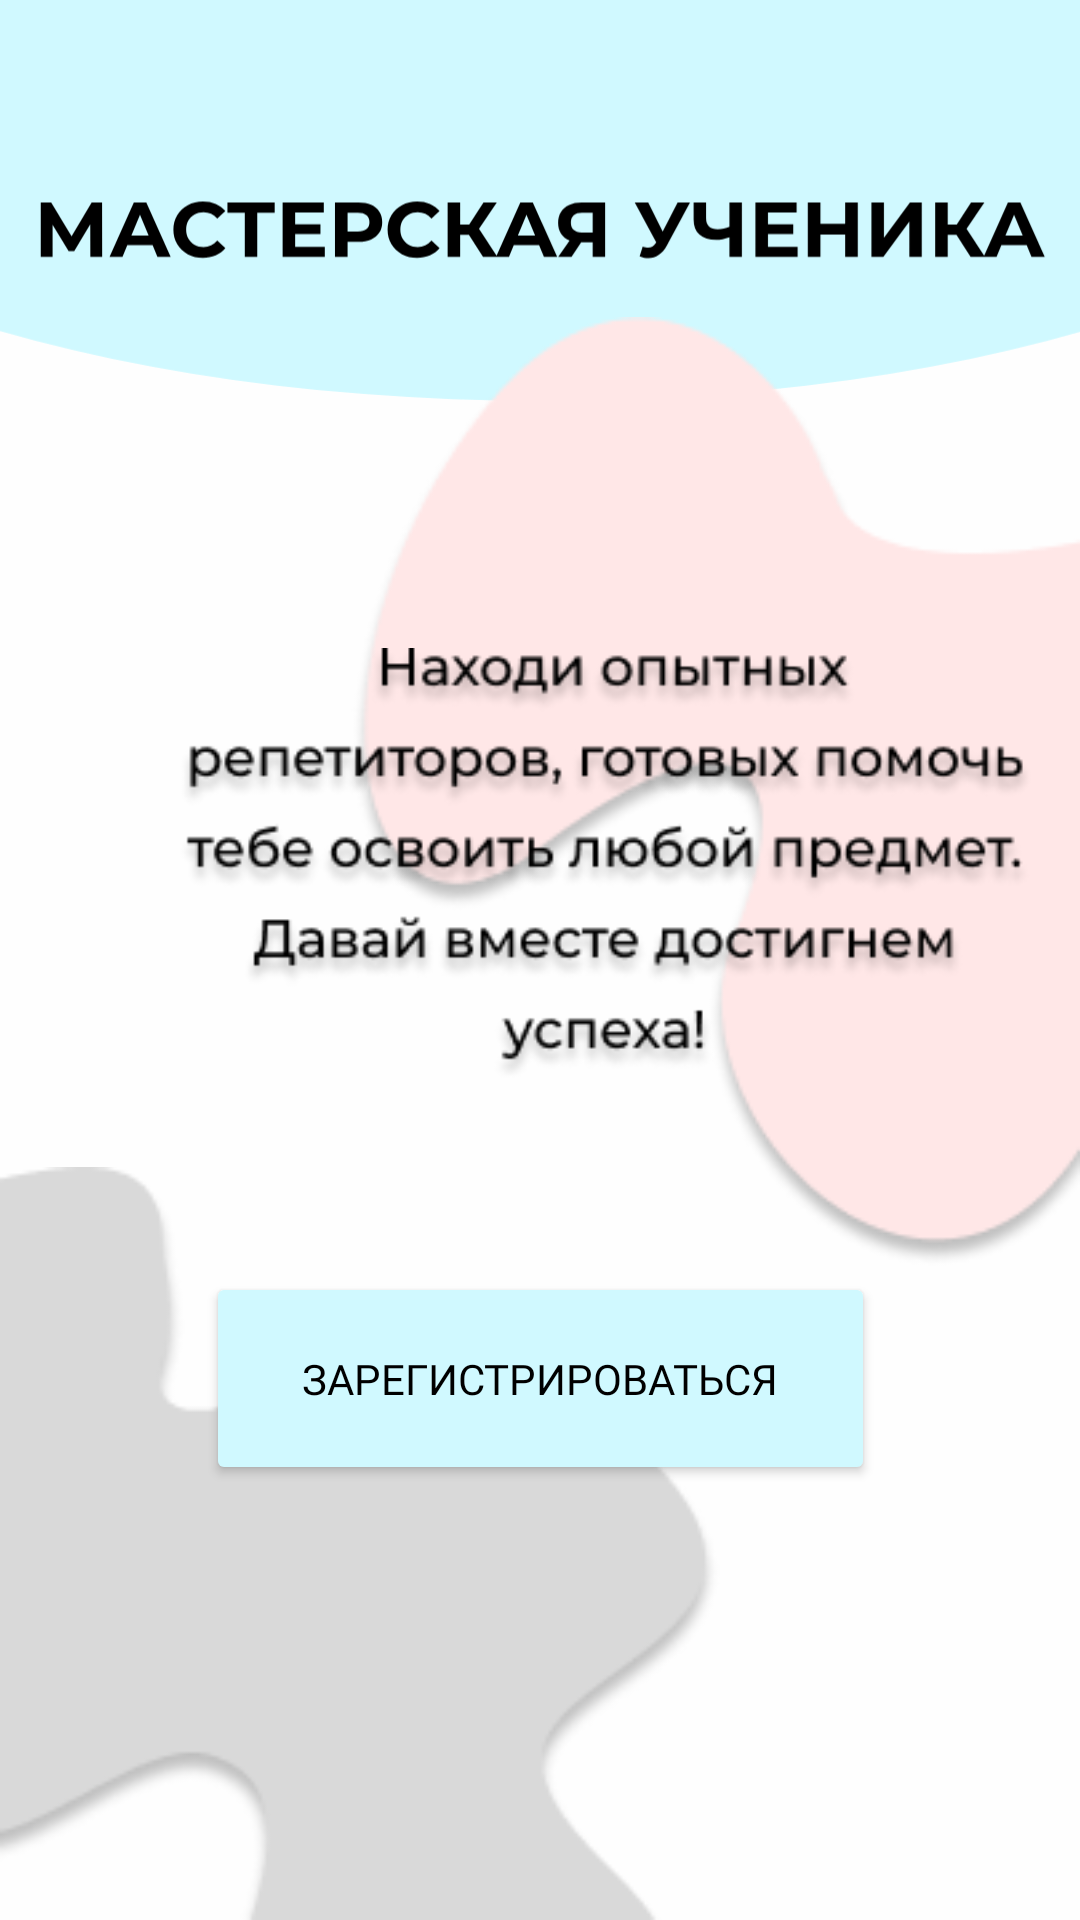

The Android layout XML behind this screen, and the referenced resources:
<!-- AndroidManifest.xml: application theme Theme.Our_trpp_project -->
<!-- res/layout/fragment_student1.xml -->
<?xml version="1.0" encoding="utf-8"?>
<androidx.constraintlayout.widget.ConstraintLayout xmlns:android="http://schemas.android.com/apk/res/android"
    xmlns:app="http://schemas.android.com/apk/res-auto"
    xmlns:tools="http://schemas.android.com/tools"
    android:layout_width="match_parent"
    android:layout_height="match_parent"
    android:background="#FEFEFE"
    >


    <ImageView
        android:id="@+id/imageView4"
        android:layout_width="501dp"
        android:layout_height="144dp"
        app:layout_constraintBottom_toBottomOf="parent"
        app:layout_constraintEnd_toEndOf="parent"
        app:layout_constraintStart_toStartOf="parent"
        app:layout_constraintTop_toTopOf="parent"
        app:layout_constraintVertical_bias="0.0"
        app:srcCompat="@drawable/shapka_student" />

    <ImageView
        android:id="@+id/imageView11"
        android:layout_width="243dp"
        android:layout_height="368dp"
        android:src="@drawable/elem4"
        app:layout_constraintBottom_toBottomOf="parent"
        app:layout_constraintEnd_toEndOf="parent"
        app:layout_constraintHorizontal_bias="1.0"
        app:layout_constraintStart_toStartOf="parent"
        app:layout_constraintTop_toTopOf="parent"
        app:layout_constraintVertical_bias="0.295" />

    <ImageView
        android:id="@+id/imageView13"
        android:layout_width="240dp"
        android:layout_height="251dp"
        android:src="@drawable/elem6"
        app:layout_constraintBottom_toBottomOf="parent"
        app:layout_constraintEnd_toEndOf="parent"
        app:layout_constraintHorizontal_bias="0.0"
        app:layout_constraintStart_toStartOf="parent"
        app:layout_constraintTop_toTopOf="parent"
        app:layout_constraintVertical_bias="1.0" />

    <ImageView
        android:id="@+id/imageView12"
        android:layout_width="501dp"
        android:layout_height="144dp"
        android:layout_marginStart="-50dp"
        android:layout_marginTop="216dp"
        app:layout_constraintStart_toStartOf="parent"
        app:layout_constraintTop_toTopOf="parent"
        app:srcCompat="@drawable/elem5" />


    











    <Button
        android:id="@+id/button2"
        android:layout_width="291dp"
        android:layout_height="69dp"
        android:background="@android:color/transparent"
        android:fontFamily="@font/montserrat_semibold"
        android:text="У меня уже есть аккаунт"
        android:textColor="@color/black"
        android:textStyle="normal"
        app:layout_constraintBottom_toBottomOf="parent"
        app:layout_constraintEnd_toEndOf="parent"
        app:layout_constraintStart_toStartOf="parent"
        app:layout_constraintTop_toTopOf="parent"
        app:layout_constraintVertical_bias="0.74" />

    <Button
        android:id="@+id/button3"
        android:layout_width="223dp"
        android:layout_height="71dp"
        android:layout_marginTop="280dp"
        android:backgroundTint="@color/Background_blue"
        android:fontFamily="@font/montserrat_semibold"
        android:text="Зарегистрироваться"
        android:textColor="@color/black"
        app:layout_constraintBottom_toBottomOf="parent"
        app:layout_constraintEnd_toEndOf="parent"
        app:layout_constraintStart_toStartOf="parent"
        app:layout_constraintTop_toBottomOf="@+id/imageView4"
        app:layout_constraintVertical_bias="0.0" />


</androidx.constraintlayout.widget.ConstraintLayout>
<!-- resources referenced by this layout -->
<resources>
  <color name="Background_blue">#D0F9FF</color>
  <color name="black">#FF000000</color>
  <!-- drawable elem4: png bitmap (drawable, 10512 bytes) -->
  <!-- drawable elem5: png bitmap (drawable, 30854 bytes) -->
  <!-- drawable elem6: png bitmap (drawable, 6743 bytes) -->
  <!-- drawable fon2_2: vector/xml drawable (drawable, 51040 chars, omitted) -->
  <!-- drawable shapka_student: vector/xml drawable (drawable, 4343 chars, omitted) -->
  <style name="Theme.Our_trpp_project" parent="Base.Theme.Our_trpp_project" />
  <style name="Base.Theme.Our_trpp_project" parent="Theme.Material3.DayNight.NoActionBar">
          
          
      </style>
</resources>
